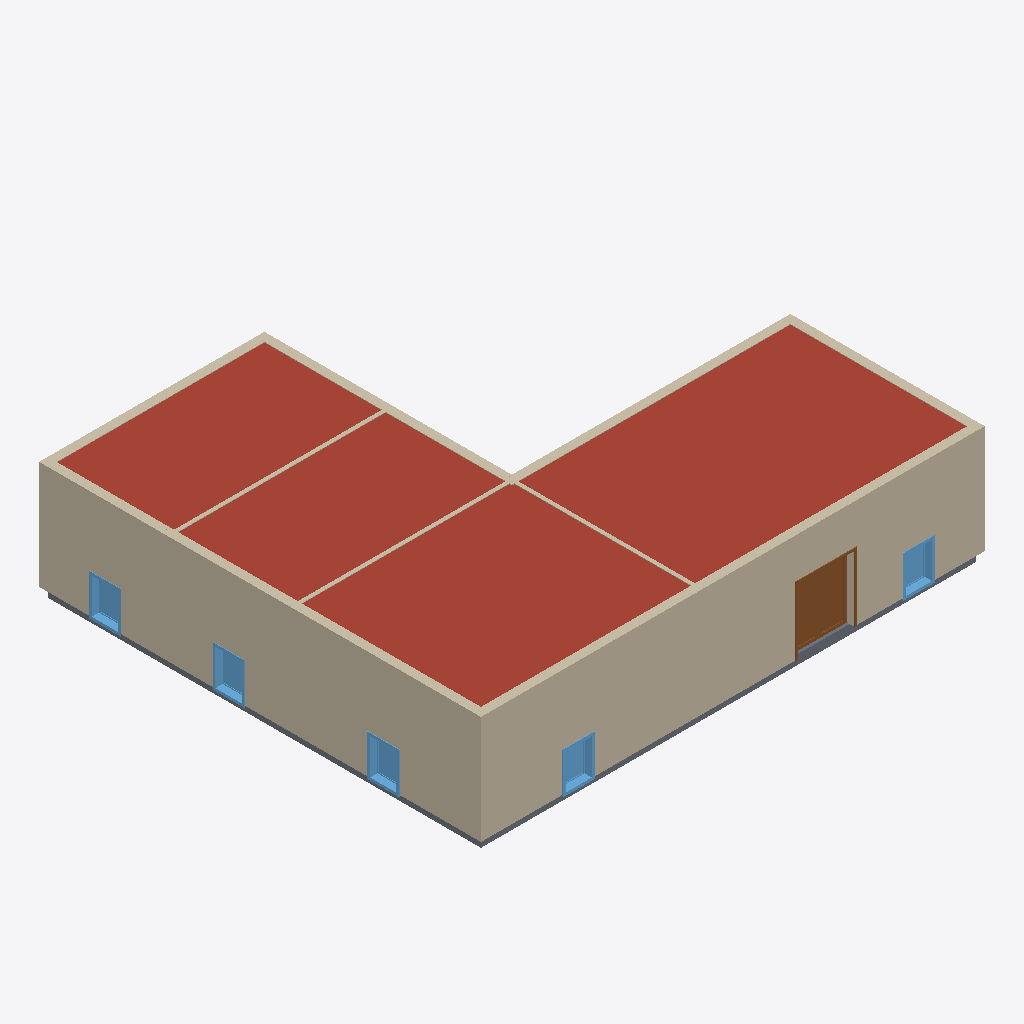
Isometric view of an IFC building model (IFC-SPF (STEP), schema IFC4, length unit foot), seen from the south-west, elements coloured by IFC class: 9 walls (beige), 5 windows (light blue), 1 roof (red-brown), 1 slab (grey), 1 door (brown).
Extent 16.3 m × 14.3 m × 3.8 m (x, y, z). Storeys (7): Office Floor at -3.12 m; Basement at -2.59 m; Foundation at -0.38 m; First Floor at 0.00 m; Office Roof at 0.38 m; Second Floor at 2.74 m; Roof at 5.49 m. Elements (33): 10 IfcWindow, 9 IfcWall, 8 IfcFurniture, 4 IfcDoor, 1 IfcRoof, 1 IfcSlab.

HEADER;
FILE_DESCRIPTION(('ViewDefinition [ReferenceView_V1.2]','RevitIdentifiers [VersionGUID: b8e8a709-1579-4033-93c5-b7ab9fd164eb, NumberOfSaves: 1]'),'2;1');
FILE_NAME('rvt-holdout-office-2022.ifc','2026-11-02T22:35:39',(''),(''),'ODA IFC SDK 22.8','22.1.80.32 - IFC 22.7.0.0 - Default UI','');
FILE_SCHEMA(('IFC4'));
ENDSEC;
DATA;
#116=IFCPROJECT('2ceiF6veP2i92PGvPghZBK',#20,'rvt-rs #408',$,$,'rvt-rs holdout model office (Revit 2022)','CC BY 4.0',(#111),#108);
#149=IFCSITE('2ceiF6veP2i92PGvPghZBM',#20,'Default',$,$,#148,$,$,.ELEMENT.,(42,21,31,181945),(-71,-3,-24,-263305),0.0,$,$);
#119=IFCBUILDING('2ceiF6veP2i92PGvPghZBL',#20,'Single-storey L-shaped office',$,$,#16,$,'Single-storey L-shaped office',.ELEMENT.,$,$,#118);
#123=IFCBUILDINGSTOREY('2ceiF6veP2i92PGvQLKS02',#20,'Office Floor',$,'Level:1/4" Head',#122,$,'Office Floor',.ELEMENT.,-10.25);
#127=IFCBUILDINGSTOREY('2ceiF6veP2i92PGvQLKS72',#20,'Basement',$,'Level:1/4" Head',#126,$,'Basement',.ELEMENT.,-8.5);
#131=IFCBUILDINGSTOREY('2ceiF6veP2i92PGvQLKS2p',#20,'Foundation',$,'Level:1/4" Head',#130,$,'Foundation',.ELEMENT.,-1.25);
#134=IFCBUILDINGSTOREY('2ceiF6veP2i92PGvQLKSnK',#20,'First Floor',$,'Level:1/4" Head',#133,$,'First Floor',.ELEMENT.,0.0);
#138=IFCBUILDINGSTOREY('2ceiF6veP2i92PGvQLKS0q',#20,'Office Roof',$,'Level:1/4" Head',#137,$,'Office Roof',.ELEMENT.,1.2329396325459303);
#142=IFCBUILDINGSTOREY('2ceiF6veP2i92PGvQLKSVL',#20,'Second Floor',$,'Level:1/4" Head',#141,$,'Second Floor',.ELEMENT.,9.0);
#146=IFCBUILDINGSTOREY('2ceiF6veP2i92PGvQLKSQq',#20,'Roof',$,'Level:1/4" Head',#145,$,'Roof',.ELEMENT.,18.0);
#932=IFCROOF('1K3B_8gQvB5w9BXjpAx7Rn',#20,'Sloped Glazing:Sloped Glazing:587245',$,'Sloped Glazing:Sloped Glazing',#931,$,'587245',.NOTDEFINED.);
#261=IFCWALL('1K3B_8gQvB5w9BXjpAx7RG',#20,'Basic Wall:Exterior - Brick on Wood Stud:587212',$,'Basic Wall:Exterior - Brick on Wood Stud',#256,#260,'587212',.NOTDEFINED.);
#659=IFCWALL('1K3B_8gQvB5w9BXjpAx7RD',#20,'Basic Wall:Exterior - Brick on Wood Stud:587217',$,'Basic Wall:Exterior - Brick on Wood Stud',#654,#658,'587217',.NOTDEFINED.);
#907=IFCSLAB('1K3B_8gQvB5w9BXjpAx7RB',#20,'Floor:Generic - 12":587223',$,'Floor:Generic - 12"',#891,#906,'587223',.FLOOR.);
#1060=IFCDOOR('1K3B_8gQvB5w9BXjpAx7KK',#20,'Double-Glass 1:72" x 84":587272',$,'Double-Glass 1:72" x 84"',#3669,#1056,'587272',7.0,6.0,.DOOR.,.NOTDEFINED.,$);
#452=IFCWALL('1K3B_8gQvB5w9BXjpAx7RI',#20,'Basic Wall:Exterior - Brick on Wood Stud:587214',$,'Basic Wall:Exterior - Brick on Wood Stud',#447,#451,'587214',.NOTDEFINED.);
#521=IFCWALL('1K3B_8gQvB5w9BXjpAx7RJ',#20,'Basic Wall:Exterior - Brick on Wood Stud:587215',$,'Basic Wall:Exterior - Brick on Wood Stud',#516,#520,'587215',.NOTDEFINED.);
#590=IFCWALL('1K3B_8gQvB5w9BXjpAx7RC',#20,'Basic Wall:Exterior - Brick on Wood Stud:587216',$,'Basic Wall:Exterior - Brick on Wood Stud',#585,#589,'587216',.NOTDEFINED.);
#383=IFCWALL('1K3B_8gQvB5w9BXjpAx7RH',#20,'Basic Wall:Exterior - Brick on Wood Stud:587213',$,'Basic Wall:Exterior - Brick on Wood Stud',#378,#382,'587213',.NOTDEFINED.);
#1477=IFCWINDOW('1K3B_8gQvB5w9BXjpAx7K9',#20,'Fixed with Trim:36" x 48":587285',$,'Fixed with Trim:36" x 48"',#3869,#1473,'587285',4.0,2.9999999999999947,.WINDOW.,.NOTDEFINED.,$);
#1285=IFCWINDOW('1K3B_8gQvB5w9BXjpAx7KG',#20,'Fixed with Trim:36" x 48":587276',$,'Fixed with Trim:36" x 48"',#3689,#1281,'587276',4.0,2.9999999999999964,.WINDOW.,.NOTDEFINED.,$);
#1309=IFCWINDOW('1K3B_8gQvB5w9BXjpAx7KH',#20,'Fixed with Trim:36" x 48":587277',$,'Fixed with Trim:36" x 48"',#3709,#1305,'587277',4.0,2.999999999999993,.WINDOW.,.NOTDEFINED.,$);
#1435=IFCWINDOW('1K3B_8gQvB5w9BXjpAx7KF',#20,'Fixed with Trim:36" x 48":587283',$,'Fixed with Trim:36" x 48"',#3829,#1431,'587283',4.0,2.999999999999993,.WINDOW.,.NOTDEFINED.,$);
#1456=IFCWINDOW('1K3B_8gQvB5w9BXjpAx7K8',#20,'Fixed with Trim:36" x 48":587284',$,'Fixed with Trim:36" x 48"',#3849,#1452,'587284',4.0,2.9999999999999964,.WINDOW.,.NOTDEFINED.,$);
#846=IFCWALL('1K3B_8gQvB5w9BXjpAx7R8',#20,'Basic Wall:Interior - 4 3/4" Partition (1-hr):587220',$,'Basic Wall:Interior - 4 3/4" Partition (1-hr)',#841,#845,'587220',.NOTDEFINED.);
#795=IFCWALL('1K3B_8gQvB5w9BXjpAx7RF',#20,'Basic Wall:Interior - 4 3/4" Partition (1-hr):587219',$,'Basic Wall:Interior - 4 3/4" Partition (1-hr)',#790,#794,'587219',.NOTDEFINED.);
#728=IFCWALL('1K3B_8gQvB5w9BXjpAx7RE',#20,'Basic Wall:Interior - 4 3/4" Partition (1-hr):587218',$,'Basic Wall:Interior - 4 3/4" Partition (1-hr)',#723,#727,'587218',.NOTDEFINED.);
ENDSEC;
